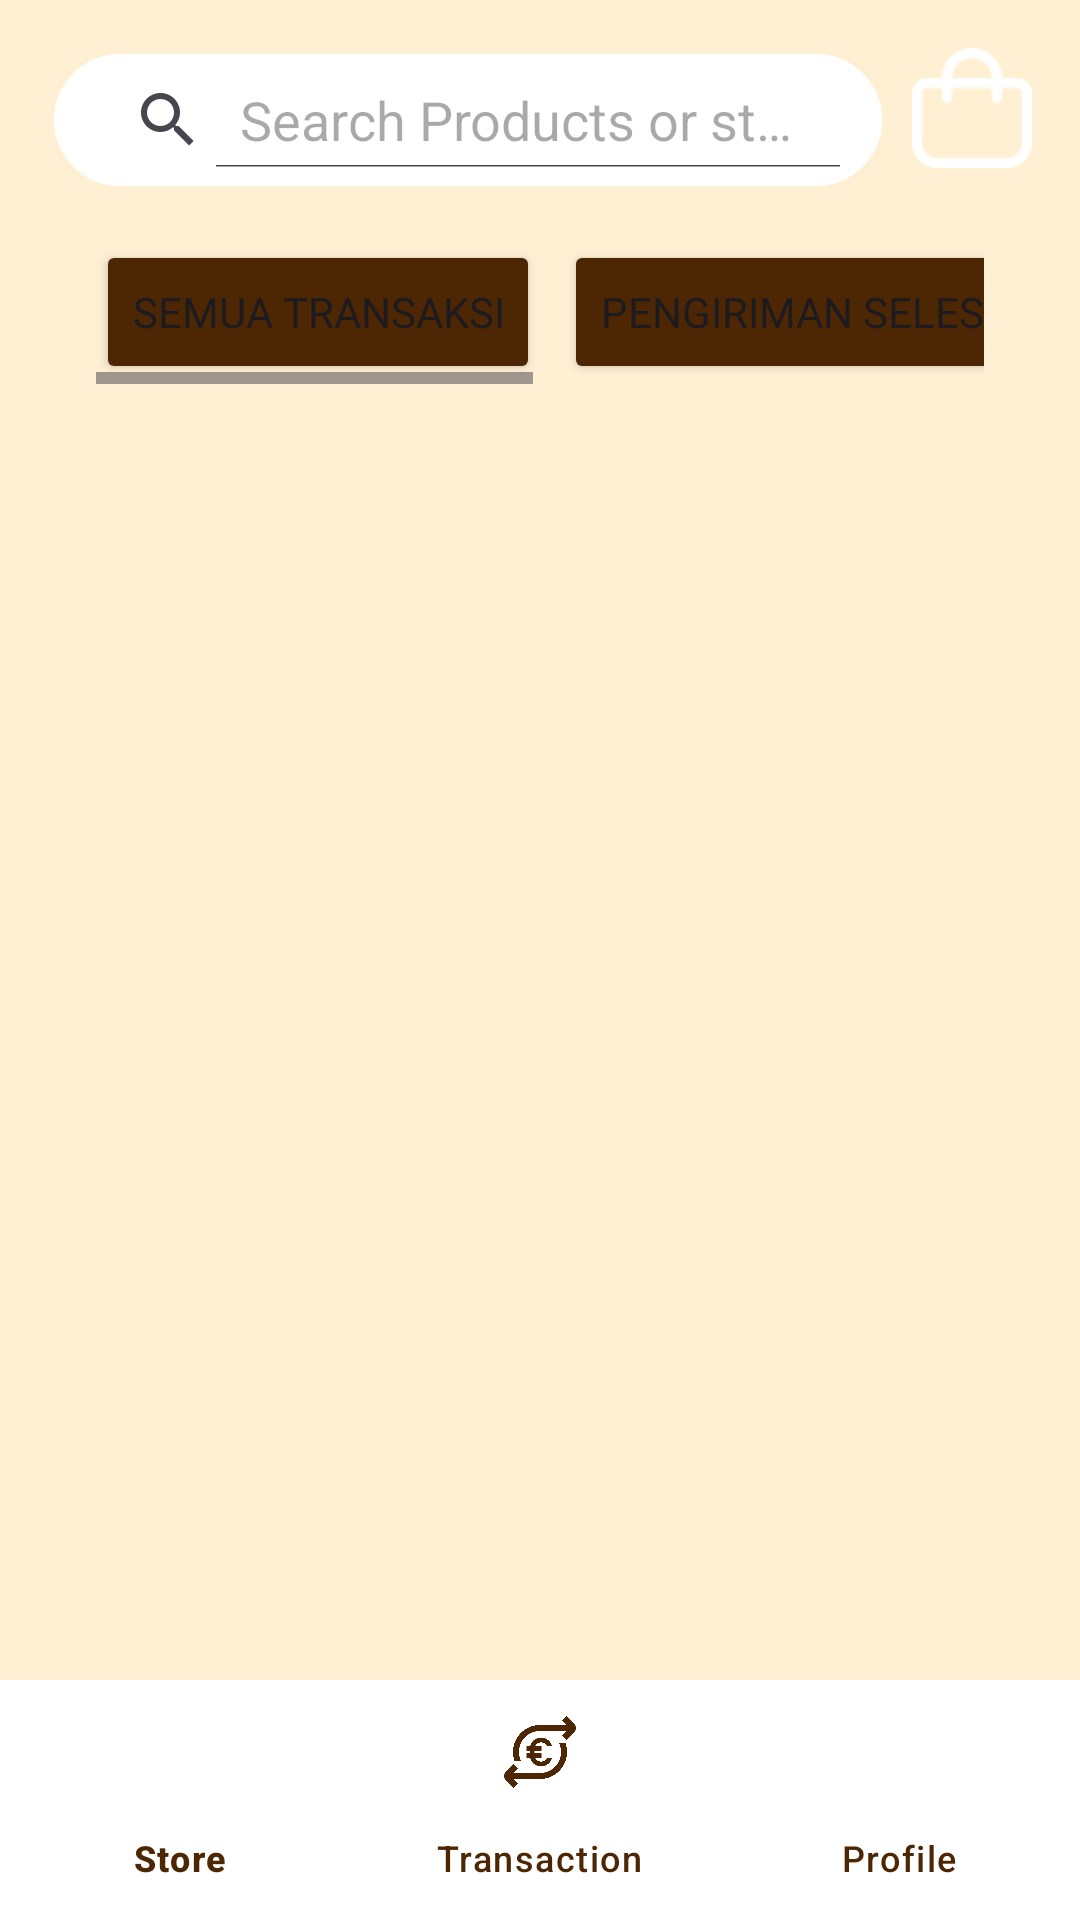

Here is an Android app screen rendered from its layout file. Give the layout XML and the strings, colors and styles it references.
<!-- AndroidManifest.xml: application theme Theme.Mymushroomf -->
<!-- res/layout/transaction_list.xml -->
<?xml version="1.0" encoding="utf-8"?>
<androidx.constraintlayout.widget.ConstraintLayout
    xmlns:android="http://schemas.android.com/apk/res/android"
    xmlns:app="http://schemas.android.com/apk/res-auto"
    xmlns:tools="http://schemas.android.com/tools"
    android:layout_width="match_parent"
    android:layout_height="match_parent"
    android:background="@color/cokmud"
    tools:context=".MainActivity">

    <LinearLayout
        android:id="@+id/header"
        android:layout_width="wrap_content"
        android:layout_height="wrap_content"
        android:orientation="vertical"
        android:padding="16dp"
        app:layout_constraintTop_toTopOf="parent"
        app:layout_constraintStart_toStartOf="parent"
        app:layout_constraintEnd_toEndOf="parent">

        <LinearLayout
            android:layout_width="wrap_content"
            android:layout_height="wrap_content"
            android:orientation="horizontal">

        <SearchView
            android:id="@+id/searchEditText"
            android:layout_width="0dp"
            android:layout_height="wrap_content"
            android:layout_weight="1"
            android:queryHint="Search Products or store"
            android:background="@drawable/tabung_miring"
            android:padding="8dp"
            android:iconifiedByDefault="false" />

        <ImageView
            android:id="@+id/cart_icon"
            android:layout_width="40dp"
            android:layout_height="40dp"
            android:layout_marginStart="8dp"
            android:src="@drawable/ic_bag"
            android:contentDescription="Cart Icon" />
    </LinearLayout>

        <HorizontalScrollView
            android:layout_width="match_parent"
            android:layout_height="wrap_content"
            android:layout_margin="16dp"
            app:layout_constraintTop_toTopOf="parent"
            app:layout_constraintStart_toStartOf="parent"
            app:layout_constraintEnd_toEndOf="parent">

    <LinearLayout
        android:layout_width="match_parent"
        android:layout_height="wrap_content"
        android:orientation="horizontal"
        app:layout_constraintTop_toBottomOf="@id/searchEditText">

        <Button
            android:id="@+id/simple_button_all"
            android:layout_width="wrap_content"
            android:layout_height="wrap_content"
            android:layout_weight="1"
            android:backgroundTint="@color/orange"
            android:fontFamily="@font/inter_reguler"
            android:text="Semua Transaksi" />

        <Button
            android:id="@+id/simple_button_delivered"
            android:layout_width="wrap_content"
            android:layout_height="wrap_content"
            android:layout_marginStart="8dp"
            android:layout_weight="1"
            android:backgroundTint="@color/orange"
            android:fontFamily="@font/inter_reguler"
            android:text="Pengiriman Selesai" />

        <Button
            android:id="@+id/simple_button_in_progress"
            android:layout_width="wrap_content"
            android:layout_height="wrap_content"
            android:layout_weight="1"
            android:layout_marginStart="8dp"
            android:text="Dalam Pengiriman"
            android:fontFamily="@font/inter_reguler"
            android:backgroundTint="@color/orange"/>

        <Button
            android:id="@+id/simple_button_canceled"
            android:layout_width="wrap_content"
            android:layout_height="wrap_content"
            android:layout_weight="1"
            android:layout_marginStart="8dp"
            android:text="Dibatalkan"
            android:fontFamily="@font/inter_reguler"
            android:backgroundTint="@color/orange"/>
    </LinearLayout>
        </HorizontalScrollView>
    </LinearLayout>


    <androidx.recyclerview.widget.RecyclerView
        android:id="@+id/recycler_viewtransaction"
        android:layout_width="match_parent"
        android:layout_height="0dp"
        android:layout_margin="16dp"
        app:layout_constraintTop_toBottomOf="@id/header"
        app:layout_constraintBottom_toTopOf="@id/bottomNavigationView"
        app:layout_constraintStart_toStartOf="parent"
        app:layout_constraintEnd_toEndOf="parent" />


    <com.google.android.material.bottomnavigation.BottomNavigationView
        android:id="@+id/bottomNavigationView"
        android:layout_width="match_parent"
        android:layout_height="wrap_content"
        android:background="@android:color/white"
        app:itemIconTint="@color/orange"
        app:itemTextColor="@color/orange"
        app:menu="@menu/bottom_navigation_menu"
        app:layout_constraintBottom_toBottomOf="parent" />
</androidx.constraintlayout.widget.ConstraintLayout>
<!-- resources referenced by this layout -->
<resources>
  <color name="cokmud">#FFF0D4</color>
  <color name="orange">#4D2703</color>
  <!-- drawable ic_bag: png bitmap (drawable, 1152 bytes) -->
  <!-- drawable tabung_miring (drawable) -->
  <?xml version="1.0" encoding="utf-8"?>
  <shape xmlns:android="http://schemas.android.com/apk/res/android"
      android:shape="rectangle">
      <solid android:color="@android:color/white" />
      <corners android:radius="30dp" />
      <padding android:left="10dp" android:right="10dp"/>
      <size android:width="0dp" android:height="50dp" />
      <stroke android:width="2dp" android:color="@color/cokmud"/>
  </shape>
  <style name="Theme.Mymushroomf" parent="Base.Theme.Mymushroomf" />
  <style name="Base.Theme.Mymushroomf" parent="Theme.Material3.DayNight.NoActionBar">
          
          
      </style>
</resources>
